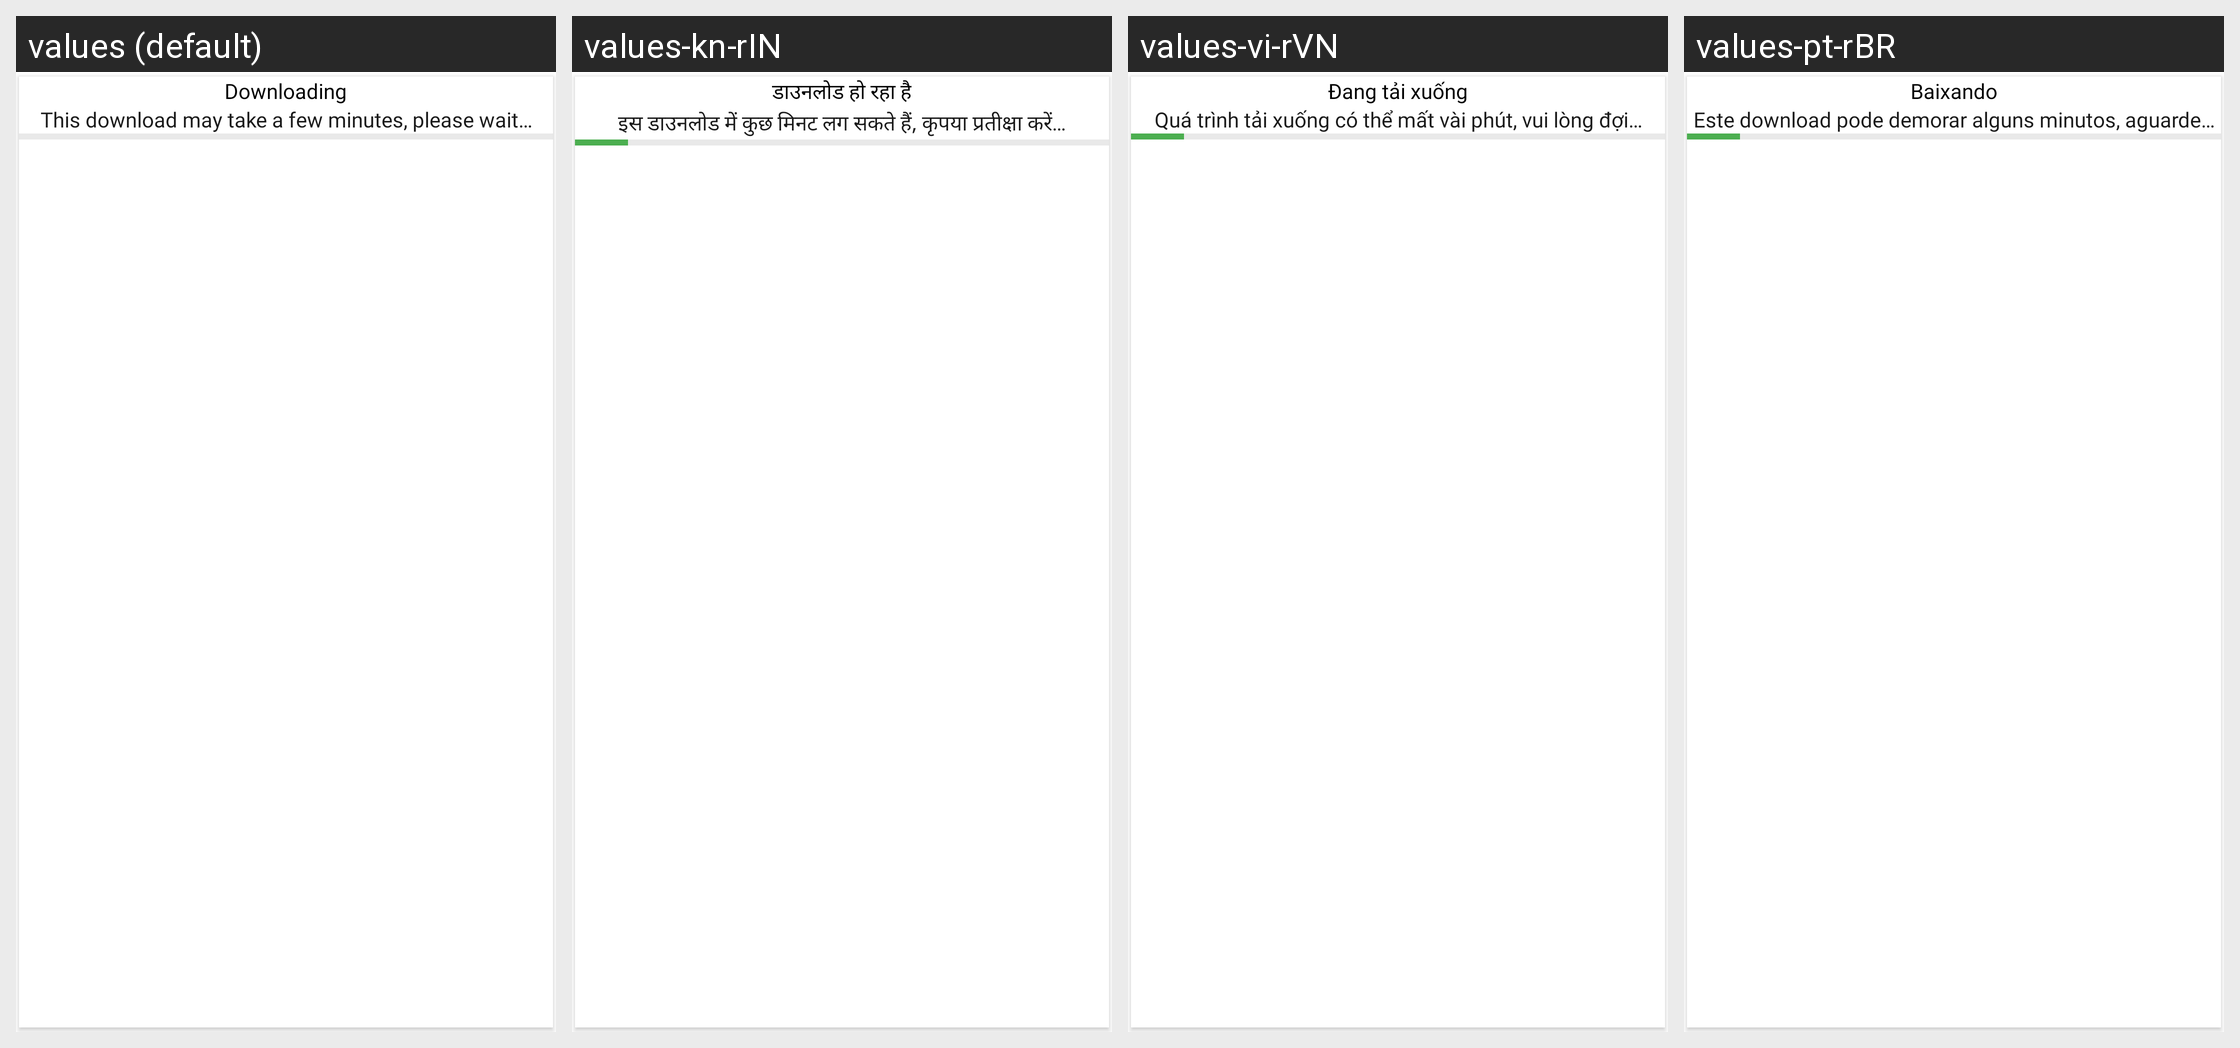

Locale-by-locale string values for the Android screen shown in this grid:
Android screen res/layout/downloader_alert_layout.xml rendered under 4 locales, left to right: values (default), values-kn-rIN, values-vi-rVN, values-pt-rBR. Device: Nexus 5 (rendered at 1080×1920; each locale shown at half size, 540×960, under a caption strip naming it); theme Theme.InstagramDownloader.
Other locales in the repository, not shown: values-in-rID.
Strings drawn on this screen, with the default value and each locale's value (text and hints the layout hard-codes, and strings that could not be matched under every locale, appear in the picture but are not listed):

txt_waring_download
  values: Downloading
  values-kn-rIN: डाउनलोड हो रहा है
  values-vi-rVN: Đang tải xuống
  values-pt-rBR: Baixando

txt_waring_call_api_message
  values: This download may take a few minutes, please wait…
  values-kn-rIN: इस डाउनलोड में कुछ मिनट लग सकते हैं, कृपया प्रतीक्षा करें…
  values-vi-rVN: Quá trình tải xuống có thể mất vài phút, vui lòng đợi…
  values-pt-rBR: Este download pode demorar alguns minutos, aguarde…
